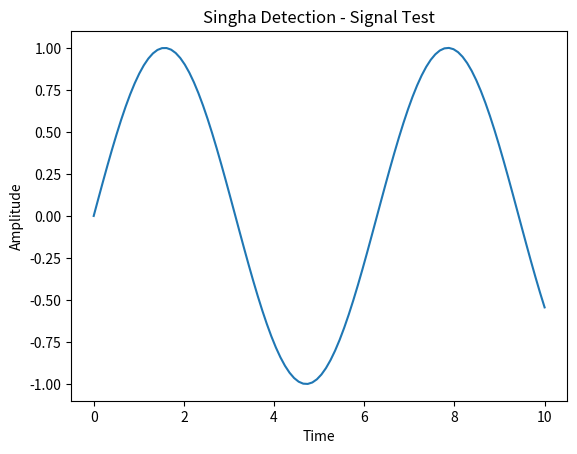

Source code (Python):
import numpy as np
import matplotlib.pyplot as plt

# สร้างข้อมูลสุ่มด้วย NumPy
x = np.linspace(0, 10, 100)
y = np.sin(x)

print(f"NumPy version: {np.__version__}")

# พล็อตกราฟด้วย Matplotlib
plt.plot(x, y)
plt.title("Singha Detection - Signal Test")
plt.xlabel("Time")
plt.ylabel("Amplitude")
plt.show() # หน้าต่างนี้จะเด้งไปโชว์ที่เครื่อง Ubuntu ของคุณ
